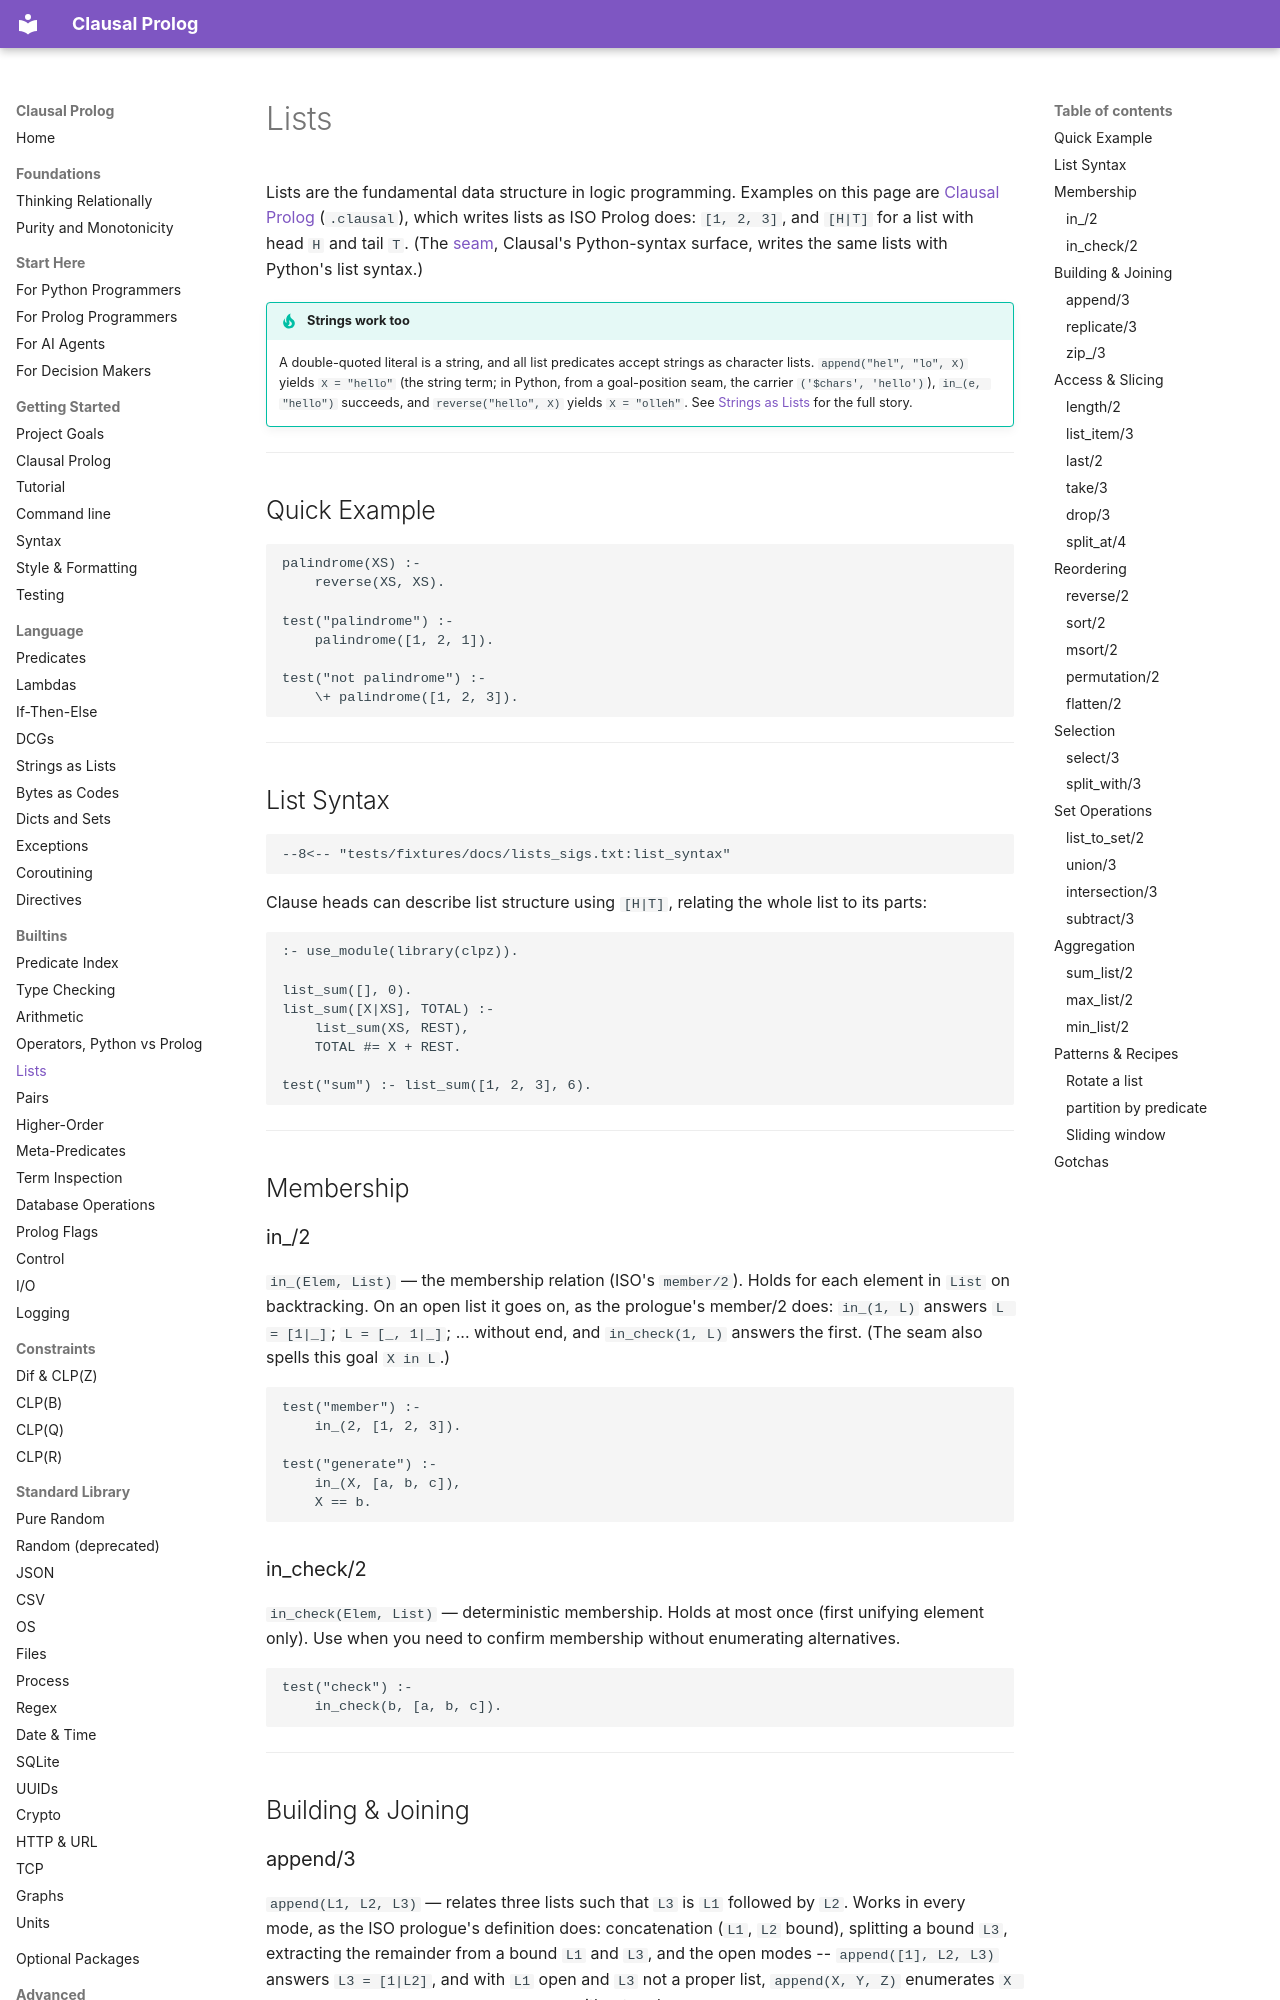

repository: neurosymbolica/clausal-prolog · page: lists/index.html · generator: mkdocs

# Lists

Lists are the fundamental data structure in logic programming. Examples on
this page are [Clausal Prolog](clausal_prolog.md) (`.clausal`), which writes
lists as ISO Prolog does: `[1, 2, 3]`, and `[H|T]` for a list with head `H`
and tail `T`. (The [seam](syntax.md), Clausal's Python-syntax surface, writes
the same lists with Python's list syntax.)

!!! tip "Strings work too"

    A double-quoted literal is a string, and all list predicates accept strings
    as character lists. `append("hel", "lo", X)` yields `X = "hello"` (the
    string term; in Python, from a goal-position seam, the carrier
    `('$chars', 'hello')`), `in_(e, "hello")` succeeds, and `reverse("hello", X)`
    yields `X = "olleh"`. See [Strings as Lists](strings_as_lists.md) for the full
    story.

---

## Quick Example

```clausal
palindrome(XS) :-
    reverse(XS, XS).

test("palindrome") :-
    palindrome([1, 2, 1]).

test("not palindrome") :-
    \+ palindrome([1, 2, 3]).
```

---

## List Syntax

```text
--8<-- "tests/fixtures/docs/lists_sigs.txt:list_syntax"
```

Clause heads can describe list structure using `[H|T]`, relating the whole
list to its parts:

```clausal
:- use_module(library(clpz)).

list_sum([], 0).
list_sum([X|XS], TOTAL) :-
    list_sum(XS, REST),
    TOTAL #= X + REST.

test("sum") :- list_sum([1, 2, 3], 6).
```

---

## Membership

### in_/2

`in_(Elem, List)` — the membership relation (ISO's `member/2`). Holds for
each element in `List` on backtracking. On an open list it goes on, as the
prologue's member/2 does: `in_(1, L)` answers `L = [1|_]`;
`L = [_, 1|_]`; ... without end, and `in_check(1, L)` answers the first.
(The seam also spells this goal `X in L`.)

```clausal
test("member") :-
    in_(2, [1, 2, 3]).

test("generate") :-
    in_(X, [a, b, c]),
    X == b.
```
